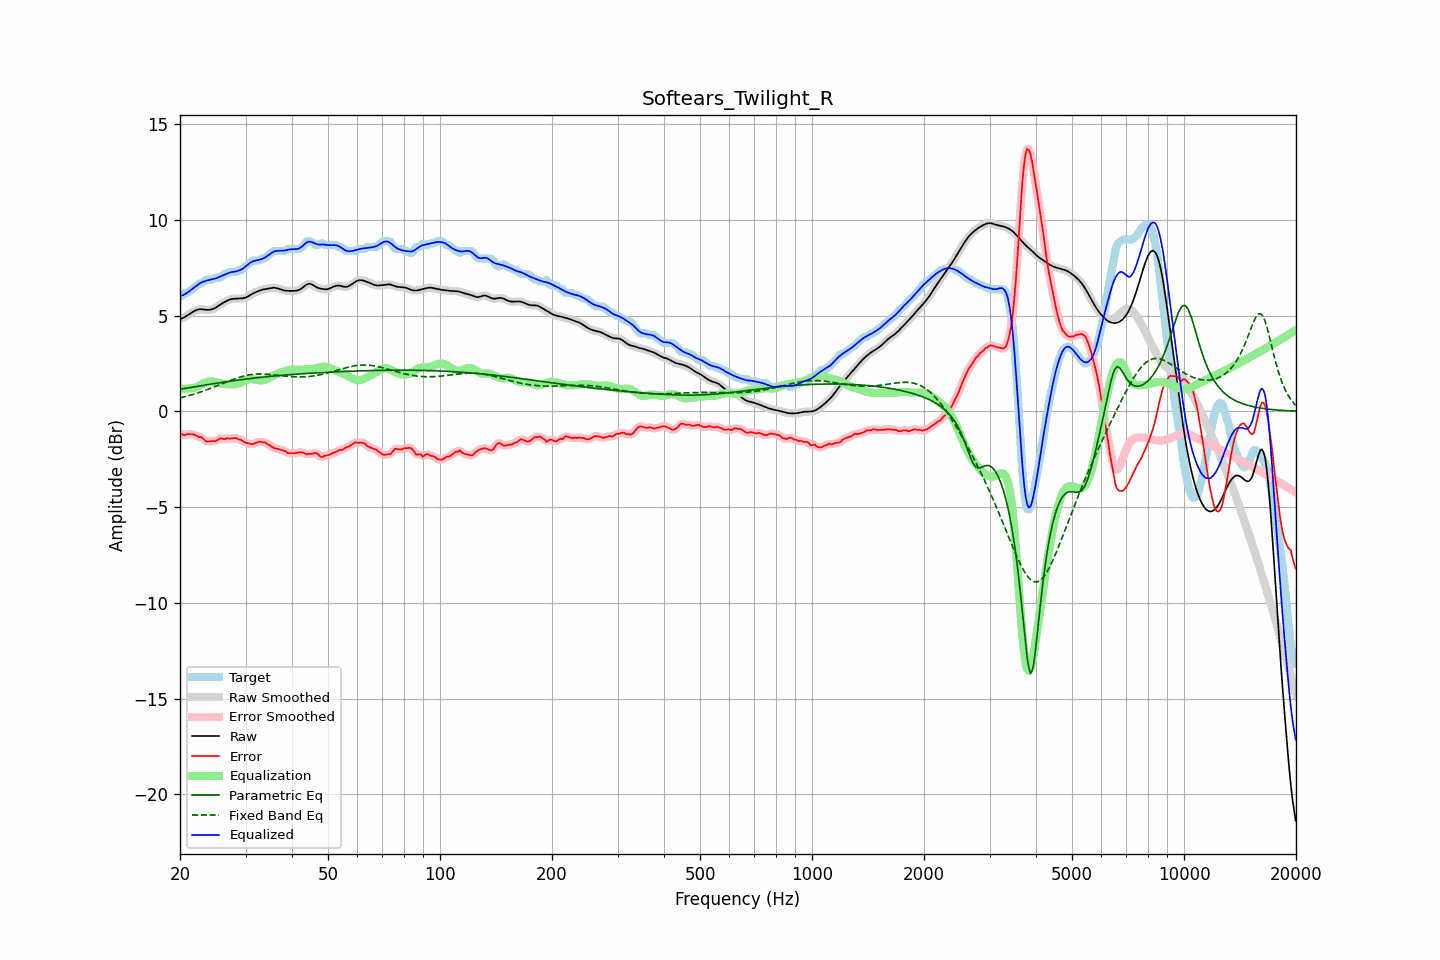

The data file committed next to this chart (first rows):
frequency, raw, error, smoothed, error_smoothed, equalization, parametric_eq, fixed_band_eq, equalized_raw, equalized_smoothed, target
20.00, 4.82, -1.15, 4.82, -1.15, 1.20, 1.15, 0.70, 6.02, 6.02, 5.97
20.20, 4.85, -1.17, 4.85, -1.19, 1.19, 1.17, 0.72, 6.04, 6.04, 6.02
20.40, 4.88, -1.22, 4.88, -1.21, 1.18, 1.18, 0.74, 6.07, 6.07, 6.11
20.61, 4.92, -1.25, 4.93, -1.22, 1.18, 1.20, 0.76, 6.11, 6.11, 6.17
20.81, 4.97, -1.20, 4.97, -1.22, 1.18, 1.21, 0.78, 6.16, 6.16, 6.17
21.02, 5.03, -1.19, 5.03, -1.20, 1.19, 1.22, 0.81, 6.22, 6.22, 6.21
21.23, 5.08, -1.20, 5.08, -1.19, 1.20, 1.24, 0.83, 6.28, 6.28, 6.28
21.44, 5.14, -1.19, 5.14, -1.19, 1.21, 1.25, 0.86, 6.35, 6.35, 6.33
21.66, 5.19, -1.20, 5.19, -1.20, 1.22, 1.27, 0.88, 6.41, 6.41, 6.39
21.87, 5.24, -1.22, 5.24, -1.23, 1.23, 1.28, 0.91, 6.47, 6.47, 6.46
22.09, 5.28, -1.26, 5.28, -1.27, 1.26, 1.29, 0.93, 6.53, 6.53, 6.54
22.31, 5.31, -1.30, 5.31, -1.30, 1.29, 1.31, 0.96, 6.60, 6.60, 6.61
22.54, 5.32, -1.35, 5.32, -1.33, 1.34, 1.32, 0.99, 6.66, 6.66, 6.67
22.76, 5.33, -1.34, 5.33, -1.36, 1.38, 1.34, 1.02, 6.72, 6.71, 6.67
22.99, 5.32, -1.40, 5.32, -1.41, 1.43, 1.35, 1.04, 6.75, 6.75, 6.72
23.22, 5.31, -1.47, 5.31, -1.47, 1.47, 1.36, 1.07, 6.78, 6.78, 6.78
23.45, 5.30, -1.56, 5.30, -1.54, 1.51, 1.38, 1.10, 6.81, 6.81, 6.86
23.69, 5.30, -1.58, 5.30, -1.57, 1.54, 1.39, 1.14, 6.83, 6.83, 6.87
23.92, 5.30, -1.58, 5.30, -1.58, 1.56, 1.40, 1.17, 6.86, 6.86, 6.87
24.16, 5.31, -1.57, 5.31, -1.56, 1.57, 1.42, 1.20, 6.88, 6.88, 6.87
24.40, 5.33, -1.55, 5.33, -1.56, 1.56, 1.43, 1.23, 6.89, 6.89, 6.87
24.65, 5.36, -1.55, 5.36, -1.56, 1.55, 1.44, 1.27, 6.91, 6.91, 6.91
24.89, 5.40, -1.57, 5.41, -1.54, 1.53, 1.46, 1.30, 6.93, 6.93, 6.97
25.14, 5.46, -1.51, 5.46, -1.51, 1.50, 1.47, 1.33, 6.96, 6.96, 6.97
25.39, 5.52, -1.45, 5.52, -1.46, 1.48, 1.48, 1.37, 7.00, 7.00, 6.97
25.65, 5.57, -1.41, 5.57, -1.43, 1.46, 1.50, 1.40, 7.04, 7.03, 6.99
25.91, 5.63, -1.42, 5.63, -1.42, 1.45, 1.51, 1.44, 7.07, 7.07, 7.05
26.16, 5.67, -1.44, 5.67, -1.43, 1.43, 1.52, 1.47, 7.11, 7.11, 7.11
26.43, 5.72, -1.45, 5.72, -1.43, 1.42, 1.53, 1.50, 7.14, 7.14, 7.17
26.69, 5.76, -1.41, 5.76, -1.43, 1.41, 1.55, 1.54, 7.18, 7.18, 7.17
26.96, 5.80, -1.41, 5.80, -1.42, 1.41, 1.56, 1.57, 7.21, 7.21, 7.21
27.23, 5.84, -1.44, 5.83, -1.42, 1.41, 1.57, 1.60, 7.24, 7.24, 7.27
27.50, 5.86, -1.42, 5.86, -1.42, 1.41, 1.58, 1.64, 7.26, 7.26, 7.27
27.77, 5.87, -1.40, 5.87, -1.40, 1.41, 1.60, 1.67, 7.28, 7.28, 7.27
28.05, 5.88, -1.39, 5.88, -1.39, 1.41, 1.61, 1.70, 7.29, 7.29, 7.27
28.33, 5.88, -1.39, 5.88, -1.41, 1.42, 1.62, 1.73, 7.31, 7.31, 7.27
28.62, 5.88, -1.44, 5.88, -1.43, 1.45, 1.63, 1.75, 7.33, 7.33, 7.33
28.90, 5.89, -1.49, 5.89, -1.47, 1.47, 1.64, 1.78, 7.36, 7.36, 7.37
29.19, 5.89, -1.48, 5.89, -1.51, 1.51, 1.65, 1.81, 7.40, 7.40, 7.37
29.48, 5.90, -1.55, 5.90, -1.55, 1.55, 1.66, 1.83, 7.45, 7.45, 7.44
29.78, 5.92, -1.60, 5.92, -1.59, 1.59, 1.67, 1.85, 7.51, 7.51, 7.52
30.08, 5.94, -1.64, 5.95, -1.64, 1.63, 1.68, 1.87, 7.57, 7.58, 7.59
30.38, 5.99, -1.66, 5.99, -1.67, 1.66, 1.69, 1.89, 7.64, 7.65, 7.65
30.68, 6.04, -1.68, 6.03, -1.69, 1.68, 1.71, 1.90, 7.71, 7.71, 7.72
30.99, 6.09, -1.70, 6.09, -1.70, 1.69, 1.72, 1.91, 7.77, 7.77, 7.79
31.30, 6.13, -1.72, 6.13, -1.71, 1.68, 1.73, 1.93, 7.82, 7.82, 7.85
31.61, 6.18, -1.70, 6.18, -1.69, 1.67, 1.74, 1.93, 7.85, 7.85, 7.87
31.93, 6.22, -1.66, 6.22, -1.66, 1.65, 1.74, 1.94, 7.87, 7.87, 7.87
32.24, 6.25, -1.62, 6.25, -1.62, 1.64, 1.75, 1.95, 7.89, 7.89, 7.87
32.57, 6.28, -1.59, 6.28, -1.60, 1.62, 1.76, 1.95, 7.90, 7.90, 7.87
32.89, 6.32, -1.58, 6.32, -1.60, 1.61, 1.77, 1.95, 7.93, 7.93, 7.90
33.22, 6.34, -1.63, 6.34, -1.60, 1.61, 1.78, 1.95, 7.95, 7.95, 7.97
33.55, 6.36, -1.61, 6.36, -1.62, 1.63, 1.79, 1.95, 7.99, 7.99, 7.97
33.89, 6.38, -1.63, 6.38, -1.65, 1.66, 1.80, 1.94, 8.03, 8.03, 8.01
34.23, 6.39, -1.68, 6.40, -1.68, 1.69, 1.81, 1.94, 8.09, 8.09, 8.08
34.57, 6.41, -1.74, 6.41, -1.73, 1.74, 1.82, 1.93, 8.15, 8.15, 8.15
34.92, 6.43, -1.79, 6.43, -1.79, 1.78, 1.82, 1.92, 8.21, 8.21, 8.22
35.27, 6.44, -1.84, 6.44, -1.85, 1.83, 1.83, 1.92, 8.27, 8.27, 8.29
35.62, 6.45, -1.90, 6.45, -1.89, 1.87, 1.84, 1.91, 8.32, 8.32, 8.36
35.97, 6.45, -1.92, 6.45, -1.92, 1.91, 1.85, 1.90, 8.36, 8.35, 8.37
... 635 more rows
